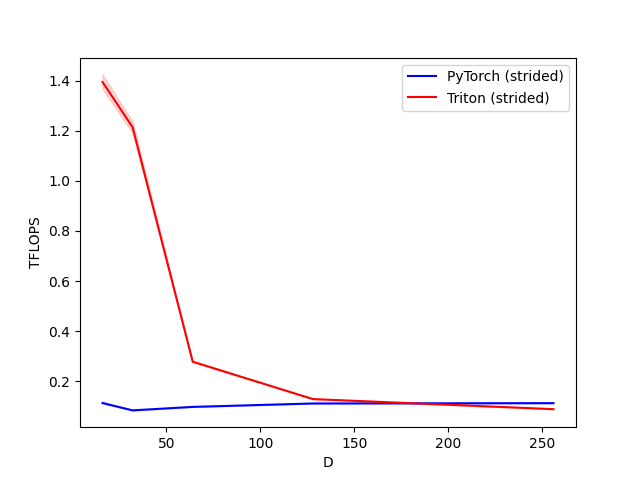

Values plotted in this chart, from the file beside it:
D, PyTorch (strided), Triton (strided)
16, 0.1128, 1.394
32, 0.08378, 1.214
64, 0.09765, 0.278
128, 0.1113, 0.1288
256, 0.1126, 0.08859
